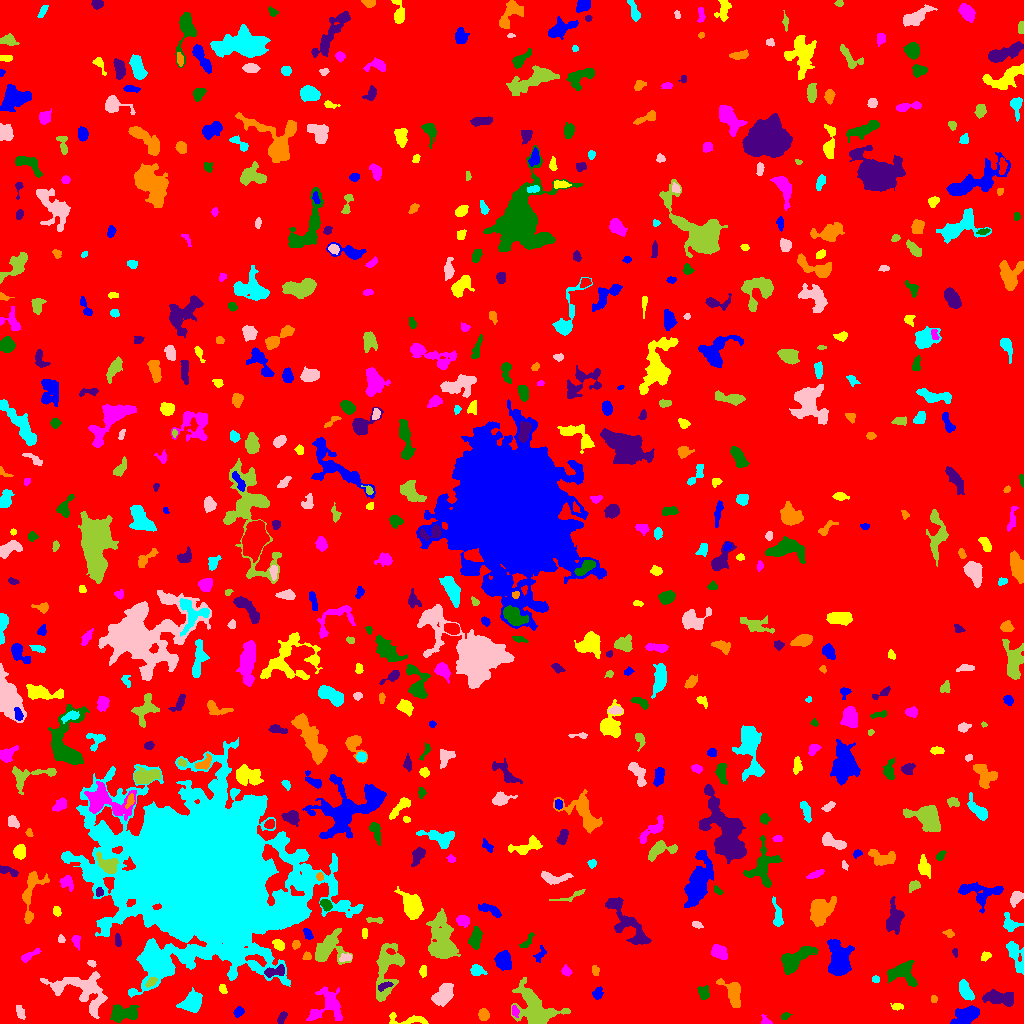

The file beside this chart, header and first rows:
ID, X, Y, A, B, theta, total_flux, mu_max, mu_median, mu_mean, R_fwhm, R_e, R10, R90, x_start, x_end, y_start, y_end, area, greylevel
0, 502.6, 506.1, 300, 295.5, -1.165, 1671596, 20.0, 1.0, 1.964, 12.51, 231.8, 88.04, 383.3, 0, 1023, 0, 1023, 850979, 1.964
1, 966, 7.739, 6.419, 3.664, 0.4395, 2499, 14.0, 6.0, 6.611, 7.736, 6.077, 2.394, 9.339, 950, 979, 0, 18, 378, 10.61
2, 407.8, 3.415, 11.3, 2.556, -0.01681, 786.0, 7.0, 3.0, 3.493, 5.412, 4.853, 1.954, 7.632, 389, 428, 0, 11, 225, 7.493
3, 765.8, 2.052, 2.789, 1.929, -0.5502, 192.0, 7.0, 2.0, 2.63, 2.585, 2.394, 0.7979, 4.068, 761, 772, 0, 9, 73, 7.63
4, 785.1, 7.242, 2.279, 1.566, 0.5422, 128.0, 5.0, 2.0, 2.133, 2.706, 2.394, 0.7979, 3.742, 781, 792, 4, 11, 60, 7.133
5, 282.2, 6.012, 3.15, 1.786, 1.009, 260.0, 6.0, 3.0, 2.796, 3.989, 2.985, 1.128, 4.687, 277, 287, 0, 12, 93, 8.796
6, 483.5, 8.431, 2.723, 2.402, -1.453, 436.0, 8.0, 3.0, 3.574, 4.37, 3.29, 1.262, 5.202, 478, 489, 3, 15, 122, 8.574
7, 190.8, 21.13, 5.406, 4.053, 0.6927, 1734, 12.0, 4.0, 4.777, 6.408, 5.642, 2.257, 9.167, 176, 202, 11, 36, 363, 10.78
8, 19.98, 11.11, 3.739, 1.804, -1.109, 184.0, 4.0, 1.0, 1.72, 4.107, 3.141, 1.262, 5.171, 16, 25, 4, 18, 107, 6.72
9, 536, 12.08, 12.03, 8.375, -0.6519, 4839, 17.0, 4.0, 5.214, 7.114, 8.612, 3.141, 14.8, 511, 570, 0, 46, 928, 9.214
10, 56.14, 11.99, 2.757, 2.456, -1.011, 347.0, 6.0, 3.0, 3.274, 4.652, 3.338, 1.262, 5.109, 51, 61, 7, 18, 106, 9.274
11, 238.6, 11.45, 2.583, 2.078, 0.6604, 331.0, 7.0, 4.0, 3.559, 3.868, 3.038, 1.262, 4.618, 233, 244, 6, 17, 93, 12.56
12, 897.7, 17.15, 2.898, 1.638, -0.0513, 144.0, 4.0, 1.0, 1.823, 3.523, 2.523, 0.9772, 4.37, 890, 903, 13, 20, 79, 7.823
13, 514.6, 11.91, 2.676, 1.816, -1.32, 234.0, 6.0, 3.0, 3.079, 3.785, 2.706, 0.9772, 4.26, 512, 519, 6, 18, 76, 11.08
14, 122, 9.795, 7.513, 3.733, 0.1253, 1685, 13.0, 4.0, 4.505, 4.853, 5.698, 2.111, 9.458, 110, 139, 1, 19, 374, 10.51
15, 1001, 25.51, 8.309, 3.139, -0.1223, 1201, 9.0, 3.0, 3.194, 5.557, 5.528, 2.185, 9.184, 982, 1013, 17, 34, 376, 8.194
16, 933.9, 24.13, 1.529, 1.406, -1.206, 68.0, 4.0, 1.0, 1.388, 2.585, 1.871, 0.5642, 3.038, 931, 937, 21, 28, 49, 9.388
17, 965.4, 32.88, 5.379, 2.403, -1.119, 984.0, 9.0, 5.0, 4.373, 6.024, 4.618, 1.954, 6.956, 959, 974, 23, 44, 225, 10.37
18, 444.8, 30.08, 5.674, 3.624, 0.953, 1565, 12.0, 4.0, 4.396, 5.809, 5.171, 2.034, 8.667, 431, 453, 17, 40, 356, 9.396
19, 529.2, 27.22, 2.256, 1.326, -0.9982, 101.0, 4.0, 2.0, 1.712, 3.241, 2.185, 0.7979, 3.385, 525, 533, 23, 31, 59, 12.71
20, 794.8, 27.18, 4.163, 1.572, 1.503, 177.0, 3.0, 1.5, 1.702, 4.068, 3.241, 1.262, 5.202, 792, 798, 19, 36, 104, 6.702
21, 597.5, 30.21, 3.051, 2.385, 1.128, 342.0, 6.0, 3.0, 3.167, 4.72, 3.385, 1.262, 5.232, 592, 603, 24, 37, 108, 8.167
22, 223, 33.97, 2.611, 1.248, -1.273, 95.0, 4.0, 1.0, 1.377, 3.241, 2.185, 0.7979, 3.385, 219, 227, 30, 39, 69, 9.377
23, 327.9, 17.89, 8.973, 7.146, 0.766, 1621, 11.0, 2.0, 2.91, 4.583, 6.457, 2.257, 10.93, 306, 342, 3, 37, 557, 7.91
24, 703.4, 30.3, 3.209, 2.309, -1.198, 302.0, 6.0, 2.0, 2.173, 4.334, 3.385, 1.262, 5.232, 697, 709, 24, 38, 139, 9.173
25, 384.8, 37.72, 4.062, 1.576, 0.4052, 273.0, 7.0, 3.0, 2.874, 2.932, 3.09, 1.128, 4.787, 378, 393, 32, 42, 95, 12.87
26, 732.9, 31.4, 6.996, 3.942, -1.103, 1086, 8.0, 3.0, 3.121, 6.433, 5.412, 2.111, 8.885, 716, 740, 16, 45, 348, 8.121
27, 875.5, 44.0, 2.075, 1.404, 0.0, 140.0, 5.0, 3.0, 2.642, 3.09, 2.185, 0.7979, 3.338, 872, 879, 41, 48, 53, 8.642
28, 82.3, 32.81, 16.43, 8.418, -0.3711, 3688, 9.0, 4.0, 3.759, 9.474, 10.34, 3.949, 15.86, 40, 107, 5, 52, 981, 8.759
29, 151, 41.17, 3.224, 1.635, 0.6962, 211.0, 5.0, 2.0, 2.371, 3.568, 2.932, 1.128, 4.549, 145, 157, 36, 46, 89, 12.37
30, 352.6, 47.64, 2.208, 1.663, -0.8602, 119.0, 5.0, 2.0, 2.017, 2.459, 2.257, 0.7979, 3.785, 348, 357, 43, 51, 59, 8.017
31, 839.1, 63.08, 7.938, 4.7, -1.502, 6544, 33.0, 7.0, 9.652, 6.433, 6.817, 2.585, 12.09, 827, 854, 48, 84, 678, 13.65
32, 422.9, 52.31, 2.747, 1.674, 1.542, 209.0, 6.0, 3.0, 2.612, 3.656, 2.706, 0.9772, 4.297, 419, 426, 46, 58, 80, 7.612
33, 566.2, 52.29, 2.446, 2.066, -0.8005, 290.0, 7.0, 3.0, 3.258, 3.523, 2.821, 1.128, 4.478, 561, 572, 47, 59, 89, 8.258
34, 902.2, 51.06, 7.112, 5.642, -0.1168, 2101, 12.0, 4.0, 4.875, 7.269, 6.408, 2.523, 10.12, 887, 917, 37, 63, 431, 8.875
35, 275.4, 51.92, 5.859, 2.326, 0.212, 441.0, 5.0, 2.0, 2.436, 5.323, 4.184, 1.596, 6.358, 264, 284, 46, 59, 181, 11.44
36, 595.3, 53.04, 2.598, 1.788, -1.366, 131.0, 4.0, 2.0, 1.819, 3.742, 2.764, 0.9772, 4.26, 592, 599, 48, 58, 72, 6.819
37, 476.4, 53.12, 3.075, 2.5, -0.3628, 664.0, 11.0, 4.0, 4.676, 4.107, 3.338, 1.382, 5.528, 470, 487, 48, 59, 142, 9.676
38, 91.41, 60.16, 2.149, 1.462, -0.6333, 126.0, 4.0, 2.0, 2.333, 3.613, 2.326, 0.9772, 3.523, 87, 96, 56, 63, 54, 10.33
39, 386.5, 54.98, 15.1, 6.169, 1.376, 3776, 15.0, 4.0, 4.847, 5.836, 8.556, 3.038, 13.73, 376, 404, 22, 80, 779, 8.847
40, 729.5, 102.4, 14.29, 8.886, 1.313, 7732, 15.0, 5.0, 5.472, 10.63, 11.48, 4.297, 18.34, 708, 756, 60, 129, 1413, 9.472
41, 504.1, 63.02, 4.553, 3.329, -1.285, 1339, 11.0, 5.0, 4.869, 6.333, 4.918, 1.954, 7.527, 494, 511, 53, 73, 275, 9.869
42, 985.7, 67.59, 2.696, 1.887, 0.6031, 184.0, 5.0, 2.0, 2.3, 3.338, 2.821, 1.128, 4.37, 981, 991, 62, 72, 80, 8.3
43, 718.5, 71.4, 4.211, 2.807, -0.5756, 1694, 19.0, 8.0, 8.105, 5.14, 4.37, 1.693, 6.864, 711, 727, 64, 79, 209, 17.11
44, 793.9, 63.53, 9.425, 3.798, 0.6089, 1633, 10.0, 3.0, 3.202, 6.283, 6.308, 2.326, 10.57, 781, 818, 49, 77, 510, 8.202
45, 955, 71.22, 1.886, 1.018, -1.491, 73.0, 5.0, 1.0, 1.622, 2.034, 1.784, 0.5642, 2.821, 952, 957, 66, 75, 45, 8.622
46, 306.9, 67, 2.095, 1.967, 0.808, 262.0, 7.0, 4.0, 4.031, 3.568, 2.646, 0.9772, 3.949, 302, 311, 64, 72, 65, 10.03
47, 224.7, 71.36, 1.856, 1.733, 0.8009, 142.0, 6.0, 3.0, 2.63, 3.038, 2.257, 0.7979, 3.523, 221, 228, 68, 75, 54, 17.63
48, 346.3, 66.01, 3.026, 1.813, 0.1798, 286.0, 7.0, 3.0, 3.143, 3.478, 2.877, 1.128, 4.549, 339, 351, 62, 70, 91, 11.14
49, 443, 79.9, 10.73, 5.578, -1.383, 7700, 37.0, 5.0, 8.131, 5.642, 7.421, 2.646, 14.15, 426, 460, 65, 115, 947, 12.13
50, 759.8, 60.45, 6.221, 2.862, -1.514, 727.0, 7.0, 3.0, 2.874, 5.323, 4.687, 1.871, 7.442, 753, 767, 42, 71, 253, 8.874
51, 540.2, 69.06, 4.06, 2.071, 1.013, 182.0, 4.0, 2.0, 1.717, 4.146, 3.141, 1.128, 5.109, 533, 546, 61, 78, 106, 6.717
52, 278.5, 78.78, 3.044, 2.021, -0.6294, 609.0, 12.0, 5.0, 5.296, 3.909, 3.141, 1.262, 5.015, 272, 284, 73, 84, 115, 10.3
53, 29.76, 68.05, 6.054, 1.713, 0.5516, 242.0, 4.0, 2.0, 1.82, 5.109, 3.742, 1.493, 5.754, 21, 41, 61, 75, 133, 6.82
54, 475.9, 85.77, 5.231, 2.453, 1.407, 832.0, 9.0, 3.0, 3.714, 5.078, 4.442, 1.784, 7.024, 468, 482, 74, 97, 224, 8.714
55, 117.8, 83.16, 3.156, 1.489, -1.451, 126.0, 3.0, 2.0, 1.575, 3.742, 2.821, 1.128, 4.297, 115, 121, 77, 90, 80, 9.575
56, 295.7, 78.97, 2.139, 1.78, 1.359, 204.0, 6.0, 3.0, 3.0, 3.523, 2.459, 0.9772, 3.909, 292, 300, 74, 83, 68, 8.0
57, 1016, 67.61, 9.251, 2.966, -1.176, 1251, 10.0, 3.0, 3.861, 6.206, 5.202, 2.111, 8.368, 1006, 1023, 49, 82, 324, 8.861
58, 61.23, 84.23, 1.95, 1.668, -1.032, 128.0, 4.0, 2.0, 2.37, 3.523, 2.326, 0.9772, 3.568, 58, 65, 81, 89, 54, 7.37
59, 326.3, 73.93, 7.99, 6.191, 0.8563, 2429, 15.0, 3.0, 4.181, 5.67, 6.257, 2.326, 10.94, 315, 352, 59, 95, 581, 9.181
... 601 more rows
